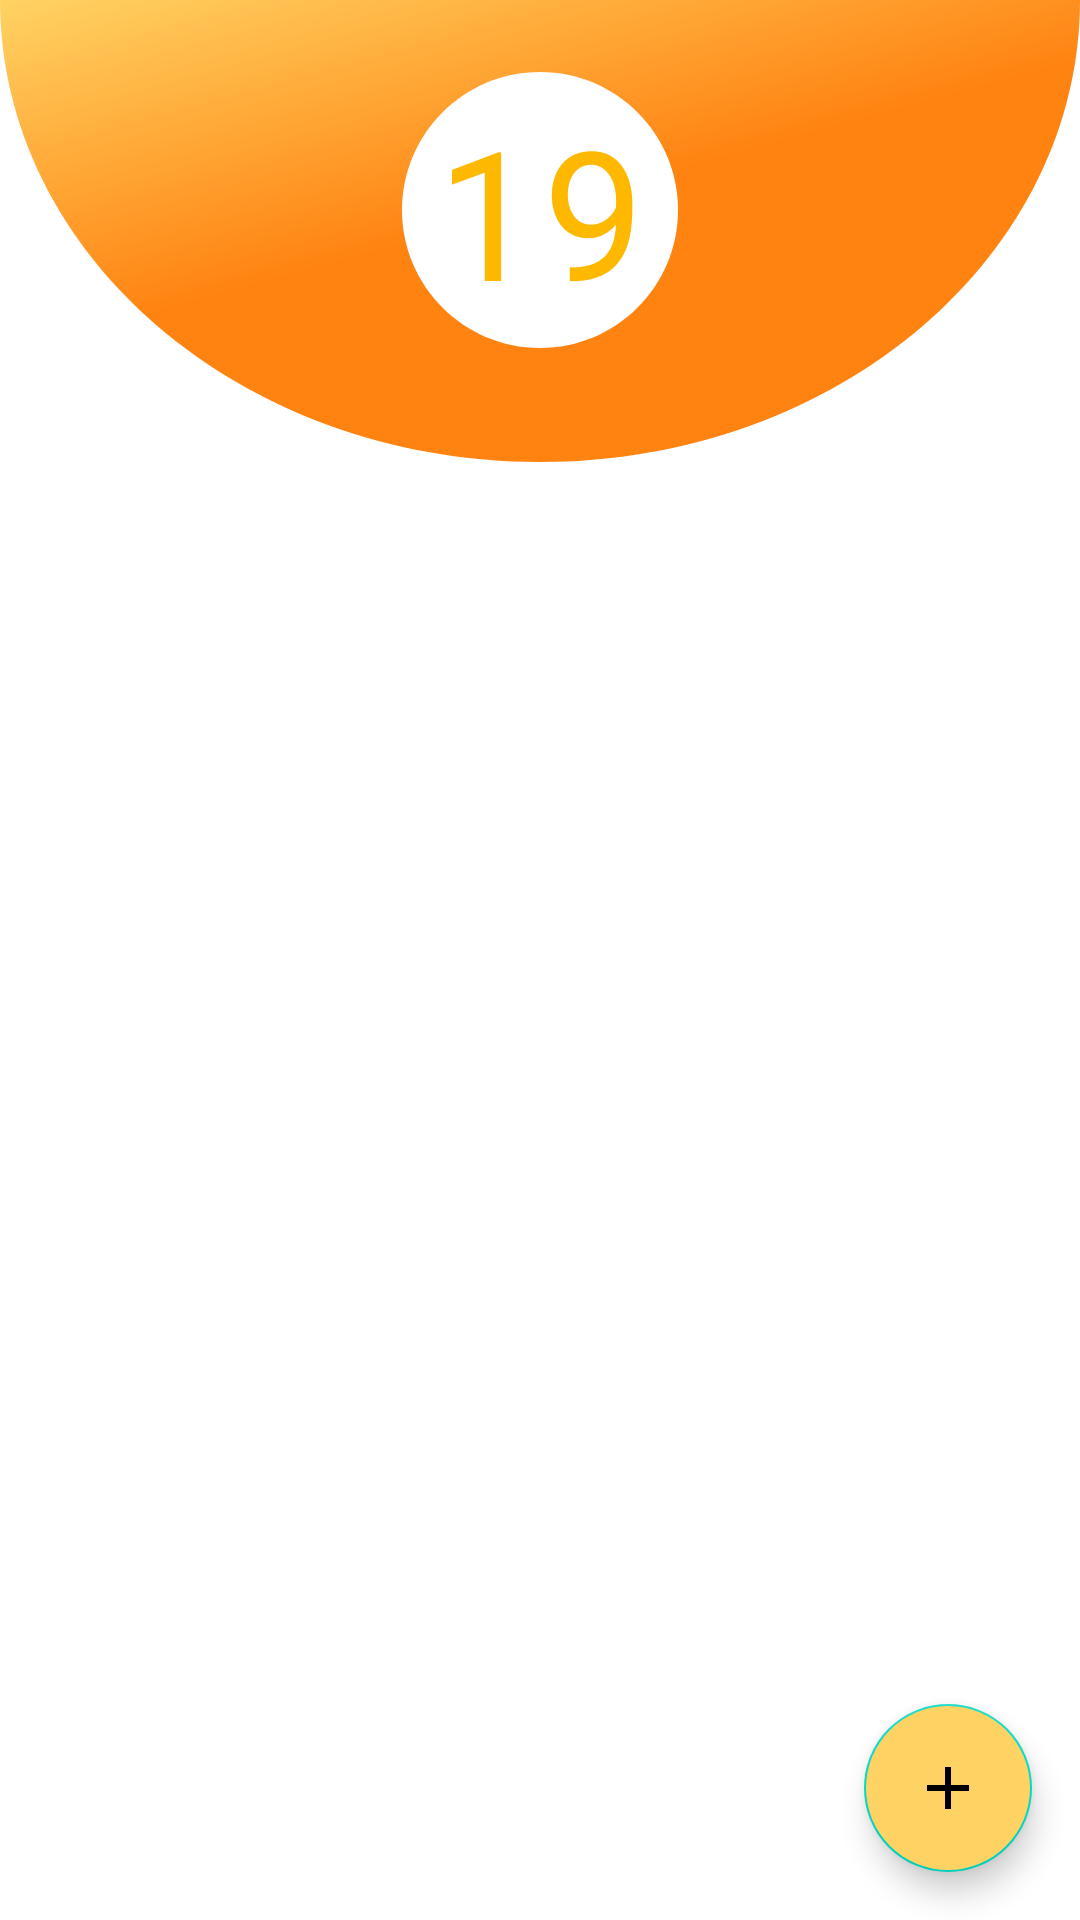

Layout XML and referenced resources for this Android screen:
<!-- AndroidManifest.xml: application theme Theme.LifeCalendar -->
<!-- res/layout/fragment_selected_year.xml -->
<?xml version="1.0" encoding="utf-8"?>
<androidx.constraintlayout.widget.ConstraintLayout xmlns:android="http://schemas.android.com/apk/res/android"
    xmlns:app="http://schemas.android.com/apk/res-auto"
    android:layout_width="match_parent"
    android:layout_height="match_parent">

    <ImageView
        android:id="@+id/currentYear"
        android:layout_width="wrap_content"
        android:layout_height="wrap_content"
        app:layout_constraintLeft_toLeftOf="parent"
        app:layout_constraintRight_toRightOf="parent"
        app:layout_constraintTop_toTopOf="parent"
        android:src="@drawable/current_year" />

    

    <ImageView
        android:id="@+id/differentYear"
        app:layout_constraintLeft_toLeftOf="parent"
        app:layout_constraintRight_toRightOf="parent"
        android:layout_width="wrap_content"
        android:layout_height="wrap_content"
        app:layout_constraintTop_toTopOf="@id/currentYear"
        android:layout_marginTop="24dp"
        android:src="@drawable/different_year" />

    <TextView
        android:id="@+id/year_text"
        android:layout_width="0dp"
        android:layout_height="0dp"
        android:gravity="center"
        android:text="19"
        style="@style/TextAppearance.LifeCalendar.TextInput.Big"
        app:layout_constraintRight_toRightOf="@id/differentYear"
        app:layout_constraintLeft_toLeftOf="@id/differentYear"
        app:layout_constraintTop_toTopOf="@id/differentYear"
        app:layout_constraintBottom_toBottomOf="@id/differentYear" />

    <com.google.android.material.floatingactionbutton.FloatingActionButton
        android:id="@+id/add_new_node"
        android:layout_width="wrap_content"
        android:layout_height="wrap_content"
        android:layout_gravity="bottom|end"
        android:layout_margin="16dp"
        app:fabSize="normal"
        android:src="@drawable/ic_baseline_add_24"
        android:backgroundTint="@color/card"
        app:layout_constraintBottom_toBottomOf="parent"
        app:layout_constraintEnd_toEndOf="parent"/>

    

    

    <androidx.recyclerview.widget.RecyclerView
        android:id="@+id/goals"
        android:layout_width="0dp"
        android:layout_height="0dp"
        android:layout_marginHorizontal="10dp"
        android:layout_marginVertical="10dp"
        app:layout_constraintTop_toBottomOf="@id/currentYear"
        app:layout_constraintBottom_toBottomOf="parent"
        app:layout_constraintEnd_toEndOf="parent"
        app:layout_constraintStart_toStartOf="parent" />

    
    


</androidx.constraintlayout.widget.ConstraintLayout>
<!-- resources referenced by this layout -->
<resources>
  <color name="card">#FFD363</color>
  <color name="light_biege">#FFE0B2</color>
  <!-- drawable current_year (drawable) -->
  <?xml version="1.0" encoding="utf-8"?>
  <vector xmlns:android="http://schemas.android.com/apk/res/android"
      xmlns:aapt="http://schemas.android.com/aapt"
      android:width="360dp"
      android:height="174dp"
      android:viewportWidth="360"
      android:viewportHeight="174">
      <path android:pathData="M0 0C0 85.0518 80.5887 154 180 154C279.411 154 360 85.0518 360 0H0Z">
          <aapt:attr name="android:fillColor">
              <gradient
                  android:type="linear"
                  android:startX="0"
                  android:startY="0"
                  android:endX="30"
                  android:endY="110"
                  android:startColor="#FFD363"
                  android:endColor="#FF8311"/>
        </aapt:attr>
      </path>
  </vector>
  <!-- drawable different_year (drawable) -->
  <?xml version="1.0" encoding="utf-8"?>
  <vector xmlns:android="http://schemas.android.com/apk/res/android"
      android:width="92dp"
      android:height="92dp"
      android:viewportWidth="92"
      android:viewportHeight="92">
  
      <path
          android:fillColor="#ffffff"
          android:pathData="M 46 0 C 71.4050984922 0 92 20.5949015078 92 46 C 92 71.4050984922 71.4050984922 92 46 92 C 20.5949015078 92 0 71.4050984922 0 46 C 0 20.5949015078 20.5949015078 0 46 0 Z" />
  </vector>
  <!-- drawable ic_baseline_add_24 (drawable) -->
  <vector android:height="24dp" android:tint="#721212"
      android:viewportHeight="24" android:viewportWidth="24"
      android:width="24dp" xmlns:android="http://schemas.android.com/apk/res/android">
      <path android:fillColor="@android:color/white" android:pathData="M19,13h-6v6h-2v-6H5v-2h6V5h2v6h6v2z"/>
  </vector>
  <!-- drawable line_year (drawable) -->
  <?xml version="1.0" encoding="utf-8"?>
  <vector xmlns:android="http://schemas.android.com/apk/res/android"
      android:width="76dp"
      android:height="4dp"
      android:viewportWidth="76"
      android:viewportHeight="4">
  
      <path
          android:fillColor="#ffffff"
          android:pathData="M 2 0 L 74 0 Q 76 0 76 2 L 76 2 Q 76 4 74 4 L 2 4 Q 0 4 0 2 L 0 2 Q 0 0 2 0 Z" />
  </vector>
  <style name="TextAppearance.LifeCalendar.TextInput.Big" parent="TextAppearance.MaterialComponents.Body1">
          <item name="fontFamily">@font/nunito_medium</item>
          <item name="android:textSize">60sp</item>
          <item name="android:textColor">#FFB800</item>
      </style>
  <style name="Theme.LifeCalendar" parent="Theme.MaterialComponents.DayNight.DarkActionBar">
          
          <item name="colorPrimary">@color/purple_500</item>
          <item name="colorPrimaryVariant">@color/purple_700</item>
          <item name="colorOnPrimary">@color/white</item>
          
          <item name="colorSecondary">@color/teal_200</item>
          <item name="colorSecondaryVariant">@color/teal_700</item>
          <item name="colorOnSecondary">@color/black</item>
          
          <item name="android:statusBarColor">?attr/colorPrimaryVariant</item>
          
      </style>
  <color name="purple_500">#FF6200EE</color>
  <color name="purple_700">#FF3700B3</color>
  <color name="white">#FFFFFFFF</color>
  <color name="teal_200">#FF03DAC5</color>
  <color name="teal_700">#FF018786</color>
  <color name="black">#FF000000</color>
</resources>
